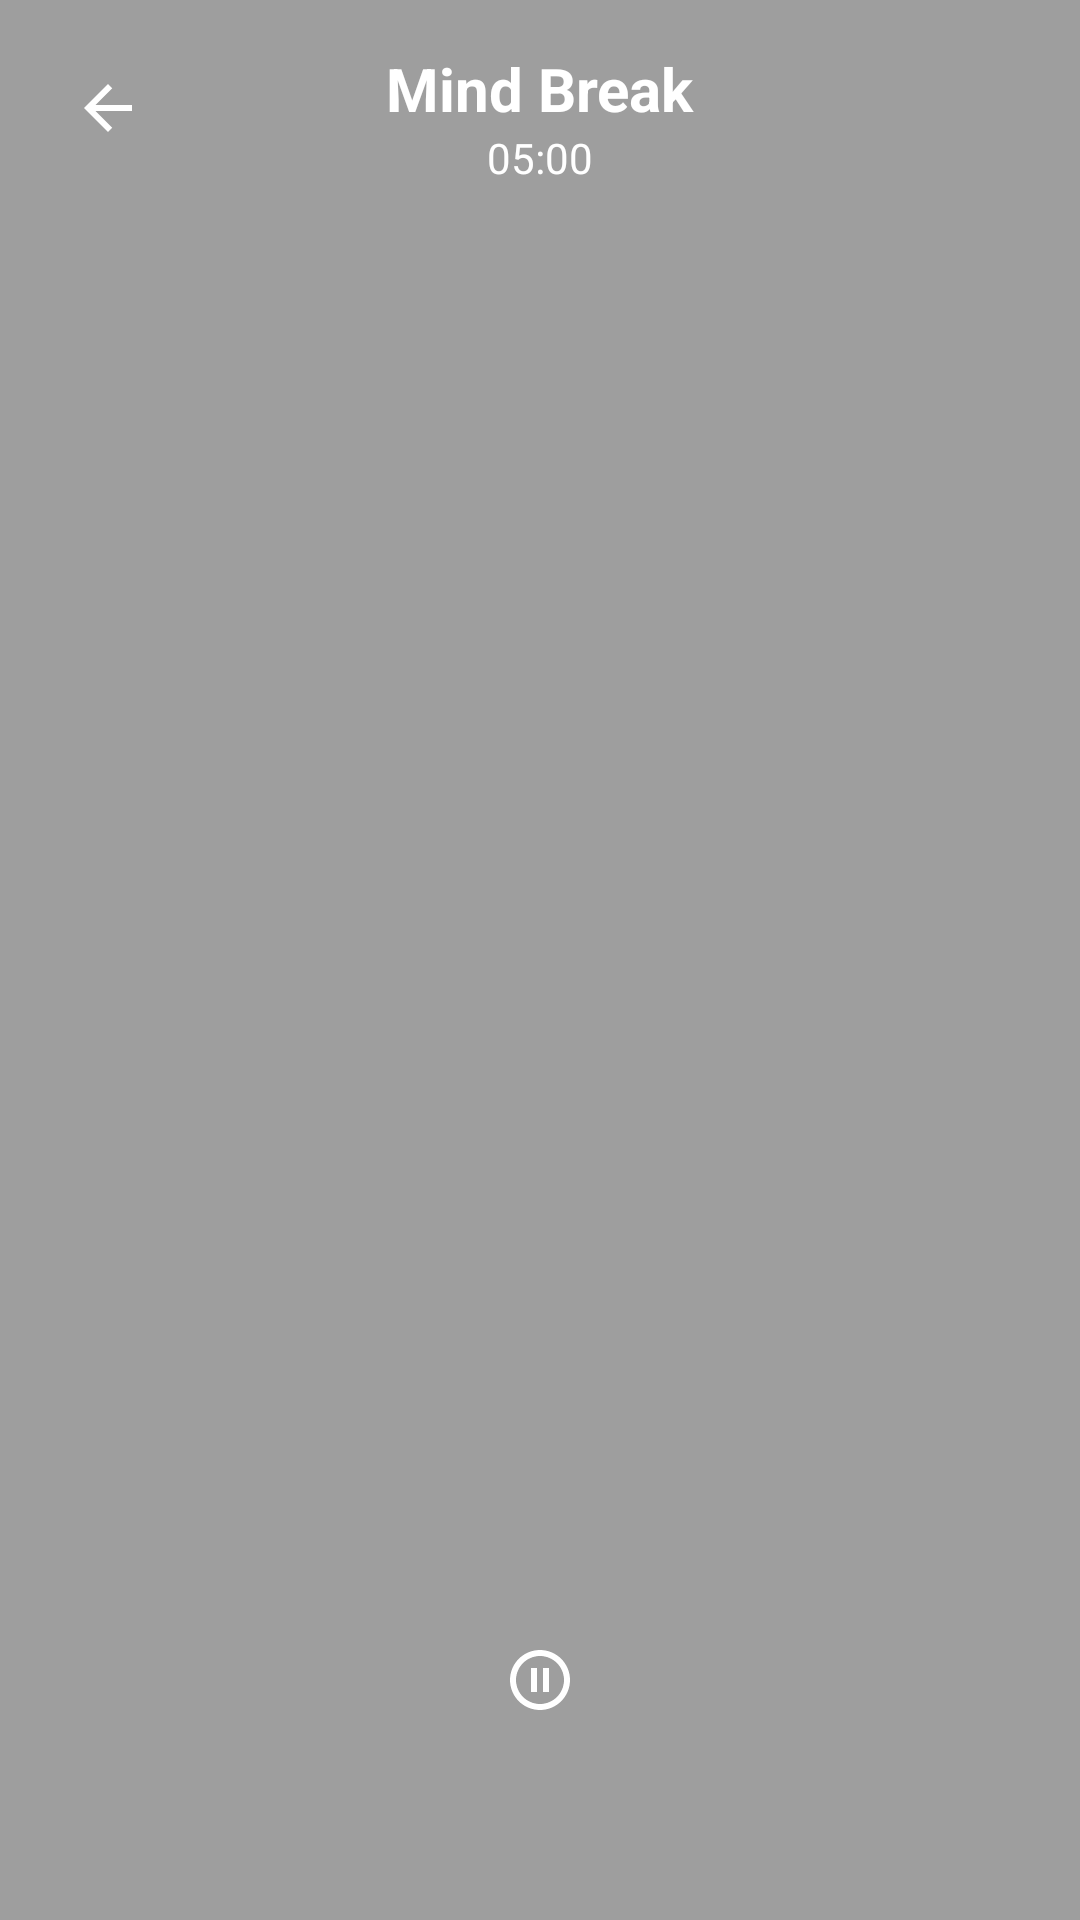

Here is an Android app screen rendered from its layout file. Give the layout XML and the strings, colors and styles it references.
<!-- AndroidManifest.xml: application theme AppTheme -->
<!-- res/layout/activity_meditation_player.xml -->
<?xml version="1.0" encoding="utf-8"?>

<androidx.constraintlayout.widget.ConstraintLayout
    xmlns:android="http://schemas.android.com/apk/res/android"
    xmlns:app="http://schemas.android.com/apk/res-auto"
    android:layout_width="match_parent"
    android:layout_height="match_parent"
    android:background="#9E9E9E"
    android:keepScreenOn="true">


    <ImageButton
        android:id="@+id/btnBack"
        android:layout_width="40dp"
        android:layout_height="40dp"
        android:background="@null"
        android:src="@drawable/baseline_arrow_back_24"
        android:tint="@android:color/white"
        android:layout_margin="16dp"
        app:layout_constraintTop_toTopOf="parent"
        app:layout_constraintStart_toStartOf="parent"/>

    <TextView
        android:id="@+id/tvTitle"
        android:layout_width="wrap_content"
        android:layout_height="wrap_content"
        android:text="Mind Break"
        android:textColor="@android:color/white"
        android:textSize="20sp"
        android:textStyle="bold"
        app:layout_constraintTop_toTopOf="parent"
        app:layout_constraintStart_toStartOf="parent"
        app:layout_constraintEnd_toEndOf="parent"
        android:layout_marginTop="16dp"/>

    <TextView
        android:id="@+id/tvTimer"
        android:layout_width="wrap_content"
        android:layout_height="wrap_content"
        android:text="05:00"
        android:textColor="@android:color/white"
        android:textSize="14sp"
        app:layout_constraintTop_toBottomOf="@id/tvTitle"
        app:layout_constraintStart_toStartOf="parent"
        app:layout_constraintEnd_toEndOf="parent"/>

    <ImageButton
        android:id="@+id/btnPlayPause"
        android:layout_width="80dp"
        android:layout_height="80dp"
        android:background="@null"
        android:src="@drawable/baseline_pause_circle_outline_24"
        android:tint="@android:color/white"
        app:layout_constraintBottom_toBottomOf="parent"
        app:layout_constraintStart_toStartOf="parent"
        app:layout_constraintEnd_toEndOf="parent"
        android:layout_marginBottom="40dp"/>

</androidx.constraintlayout.widget.ConstraintLayout>
<!-- resources referenced by this layout -->
<resources>
  <!-- drawable baseline_arrow_back_24 (drawable) -->
  <vector xmlns:android="http://schemas.android.com/apk/res/android" android:autoMirrored="true" android:height="24dp" android:tint="#FFF8F8" android:viewportHeight="24" android:viewportWidth="24" android:width="24dp">
        
      <path android:fillColor="@android:color/white" android:pathData="M20,11H7.83l5.59,-5.59L12,4l-8,8 8,8 1.41,-1.41L7.83,13H20v-2z"/>
      
  </vector>
  <!-- drawable baseline_pause_circle_outline_24 (drawable) -->
  <vector xmlns:android="http://schemas.android.com/apk/res/android" android:height="24dp" android:tint="#FFF8F8" android:viewportHeight="24" android:viewportWidth="24" android:width="24dp">
        
      <path android:fillColor="@android:color/white" android:pathData="M9,16h2L11,8L9,8v8zM12,2C6.48,2 2,6.48 2,12s4.48,10 10,10 10,-4.48 10,-10S17.52,2 12,2zM12,20c-4.41,0 -8,-3.59 -8,-8s3.59,-8 8,-8 8,3.59 8,8 -3.59,8 -8,8zM13,16h2L15,8h-2v8z"/>
      
  </vector>
  <style name="AppTheme" parent="Theme.AppCompat.Light.DarkActionBar">
      <item name="android:windowActionBar">true</item>
      <item name="android:windowTitleSize">35dp</item>
      <item name="colorPrimary">#f2b949</item>
  </style>
</resources>
